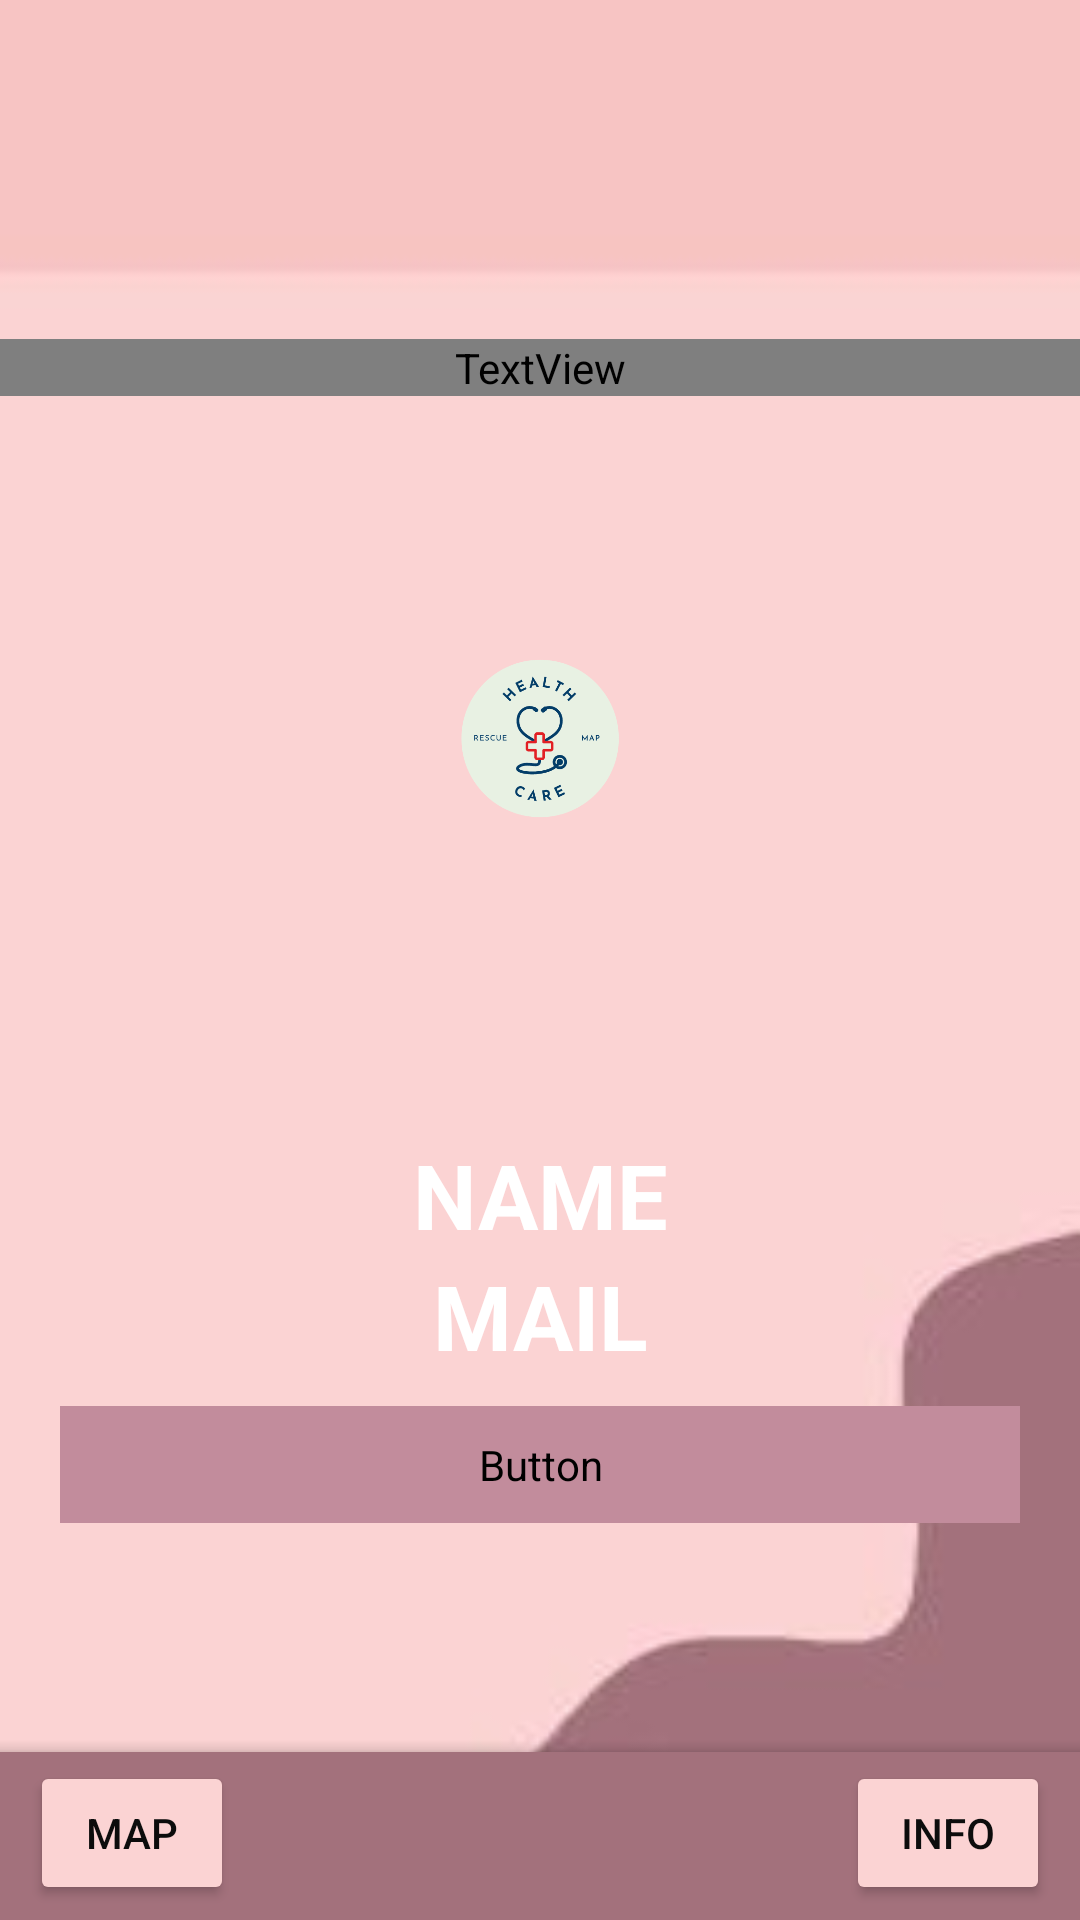

Write the Android layout XML for this screen, with the resource values it uses.
<!-- AndroidManifest.xml: application theme Theme.healthcarerescue -->
<!-- res/layout/activity_home.xml -->
<?xml version="1.0" encoding="utf-8"?>
<RelativeLayout xmlns:android="http://schemas.android.com/apk/res/android"
    xmlns:app="http://schemas.android.com/apk/res-auto"
    xmlns:tools="http://schemas.android.com/tools"
    android:layout_width="match_parent"
    android:layout_height="match_parent"
    android:background="@drawable/background"
    tools:context=".MainActivity">

    <include
        android:id="@+id/toolbar"
        layout="@layout/my_toolbar"
        android:layout_width="match_parent"
        android:layout_height="?attr/actionBarSize" />


    <TextView
        android:id="@+id/home"
        android:layout_width="match_parent"
        android:layout_height="wrap_content"
        android:layout_alignParentStart="true"
        android:layout_alignParentTop="true"
        android:layout_marginStart="0dp"
        android:layout_marginTop="113dp"
        android:fontFamily="@font/happy_monkey"
        android:gravity="center"
        android:text="WELCOME!"
        android:textColor="#A3737B"
        android:textSize="50dp"
        android:textStyle="bold" />

    <TextView
        android:id="@+id/name"
        android:layout_width="match_parent"
        android:layout_height="wrap_content"
        android:layout_below="@+id/home"
        android:layout_marginTop="246dp"
        android:gravity="center"
        android:text="NAME"
        android:textColor="@color/white"
        android:textSize="30sp"
        android:textStyle="bold" />

    <TextView
        android:layout_width="match_parent"
        android:layout_height="wrap_content"
        android:text="MAIL"
        android:textSize="30sp"
        android:layout_below="@+id/name"
        android:layout_centerHorizontal="true"
        android:gravity="center"
        android:textColor="@color/white"
        android:textStyle="bold"
        android:id="@+id/mail"
        />

    <Button
        android:id="@+id/logout"
        android:layout_width="match_parent"
        android:layout_height="wrap_content"
        android:layout_below="@+id/mail"
        android:layout_marginStart="10dp"
        android:layout_marginLeft="20sp"
        android:layout_marginTop="10dp"
        android:layout_marginEnd="10dp"
        android:layout_marginRight="20dp"
        android:layout_marginBottom="10dp"
        android:backgroundTint="#c28c9c"
        android:fontFamily="@font/happy_monkey"
        android:padding="10dp"
        android:text="Logout"
        android:textColor="@color/black"
        android:textSize="22sp" />

    <androidx.constraintlayout.widget.Group
        android:layout_width="wrap_content"
        android:layout_height="wrap_content"
        app:constraint_referenced_ids="bottomAppBar,map_button,info_button" />

    <com.google.android.material.bottomappbar.BottomAppBar
        android:id="@+id/bottomAppBar"
        style="@style/Widget.MaterialComponents.BottomAppBar.Colored"
        android:layout_width="match_parent"
        android:layout_height="?attr/actionBarSize"
        android:layout_alignParentStart="true"
        android:layout_alignParentBottom="true"
        android:layout_gravity="bottom"
        app:backgroundTint="#A3717C"
        app:titleTextColor="#FBD3D3"
        tools:ignore="BottomAppBar" />

    <Button
        android:id="@+id/info_button"
        android:layout_width="150dp"
        android:layout_height="wrap_content"
        android:layout_alignParentStart="true"
        android:layout_alignParentEnd="true"
        android:layout_alignParentBottom="true"
        android:layout_marginStart="282dp"
        android:layout_marginEnd="10dp"
        android:layout_marginBottom="5dp"
        android:backgroundTint="#FBD3D3"
        android:text="Info"
        android:textColor="#0C0C0C" />

    <Button
        android:id="@+id/map_button"
        android:layout_width="120dp"
        android:layout_height="wrap_content"
        android:layout_alignParentStart="true"
        android:layout_alignParentEnd="true"
        android:layout_alignParentBottom="true"
        android:layout_marginStart="10dp"
        android:layout_marginEnd="282dp"
        android:layout_marginBottom="5dp"
        android:backgroundTint="#fbd3d3"
        android:text="map"
        android:textColor="#0C0C0C" />

    <ImageView
        android:id="@+id/imageView"
        android:layout_width="wrap_content"
        android:layout_height="wrap_content"
        android:layout_below="@id/home"
        android:layout_alignParentTop="true"
        android:layout_alignParentBottom="true"
        android:layout_centerInParent="true"
        android:layout_marginTop="207dp"
        android:layout_marginBottom="353dp"
        app:srcCompat="@drawable/logo" />

</RelativeLayout>
<!-- res/layout/my_toolbar.xml (included above) -->
<?xml version="1.0" encoding="utf-8"?>
<androidx.appcompat.widget.Toolbar xmlns:android="http://schemas.android.com/apk/res/android"
    android:id="@+id/toolbar"
    android:layout_width="match_parent"
    android:layout_height="wrap_content"
    android:background="#f7c4c3"
    android:backgroundTint="#f7c4c3">

</androidx.appcompat.widget.Toolbar>
<!-- resources referenced by this layout -->
<resources>
  <!-- drawable background: jpg bitmap (drawable, 19614 bytes) -->
  <!-- drawable logo: png bitmap (drawable-v24, 25419 bytes) -->
  <style name="Theme.healthcarerescue" parent="Theme.MaterialComponents.DayNight.NoActionBar">
          
          <item name="colorPrimary">#A171E7</item>
          <item name="colorPrimaryVariant">@color/purple_700</item>
          <item name="colorOnPrimary">@color/white</item>
          
          <item name="colorSecondary">@color/teal_200</item>
          <item name="colorSecondaryVariant">@color/teal_700</item>
          <item name="colorOnSecondary">@color/black</item>
          
          <item name="android:statusBarColor" tools:targetApi="l">?attr/colorPrimaryVariant</item>
          
      </style>
  <!-- not gathered from this repository: default colours our renderer supplied (Android Studio template values) -->
  <color name="purple_700">#FF3700B3</color>
  <color name="teal_200">#FF03DAC5</color>
  <color name="teal_700">#FF018786</color>
  <color name="black">#FF000000</color>
  <color name="white">#FFFFFFFF</color>
</resources>
